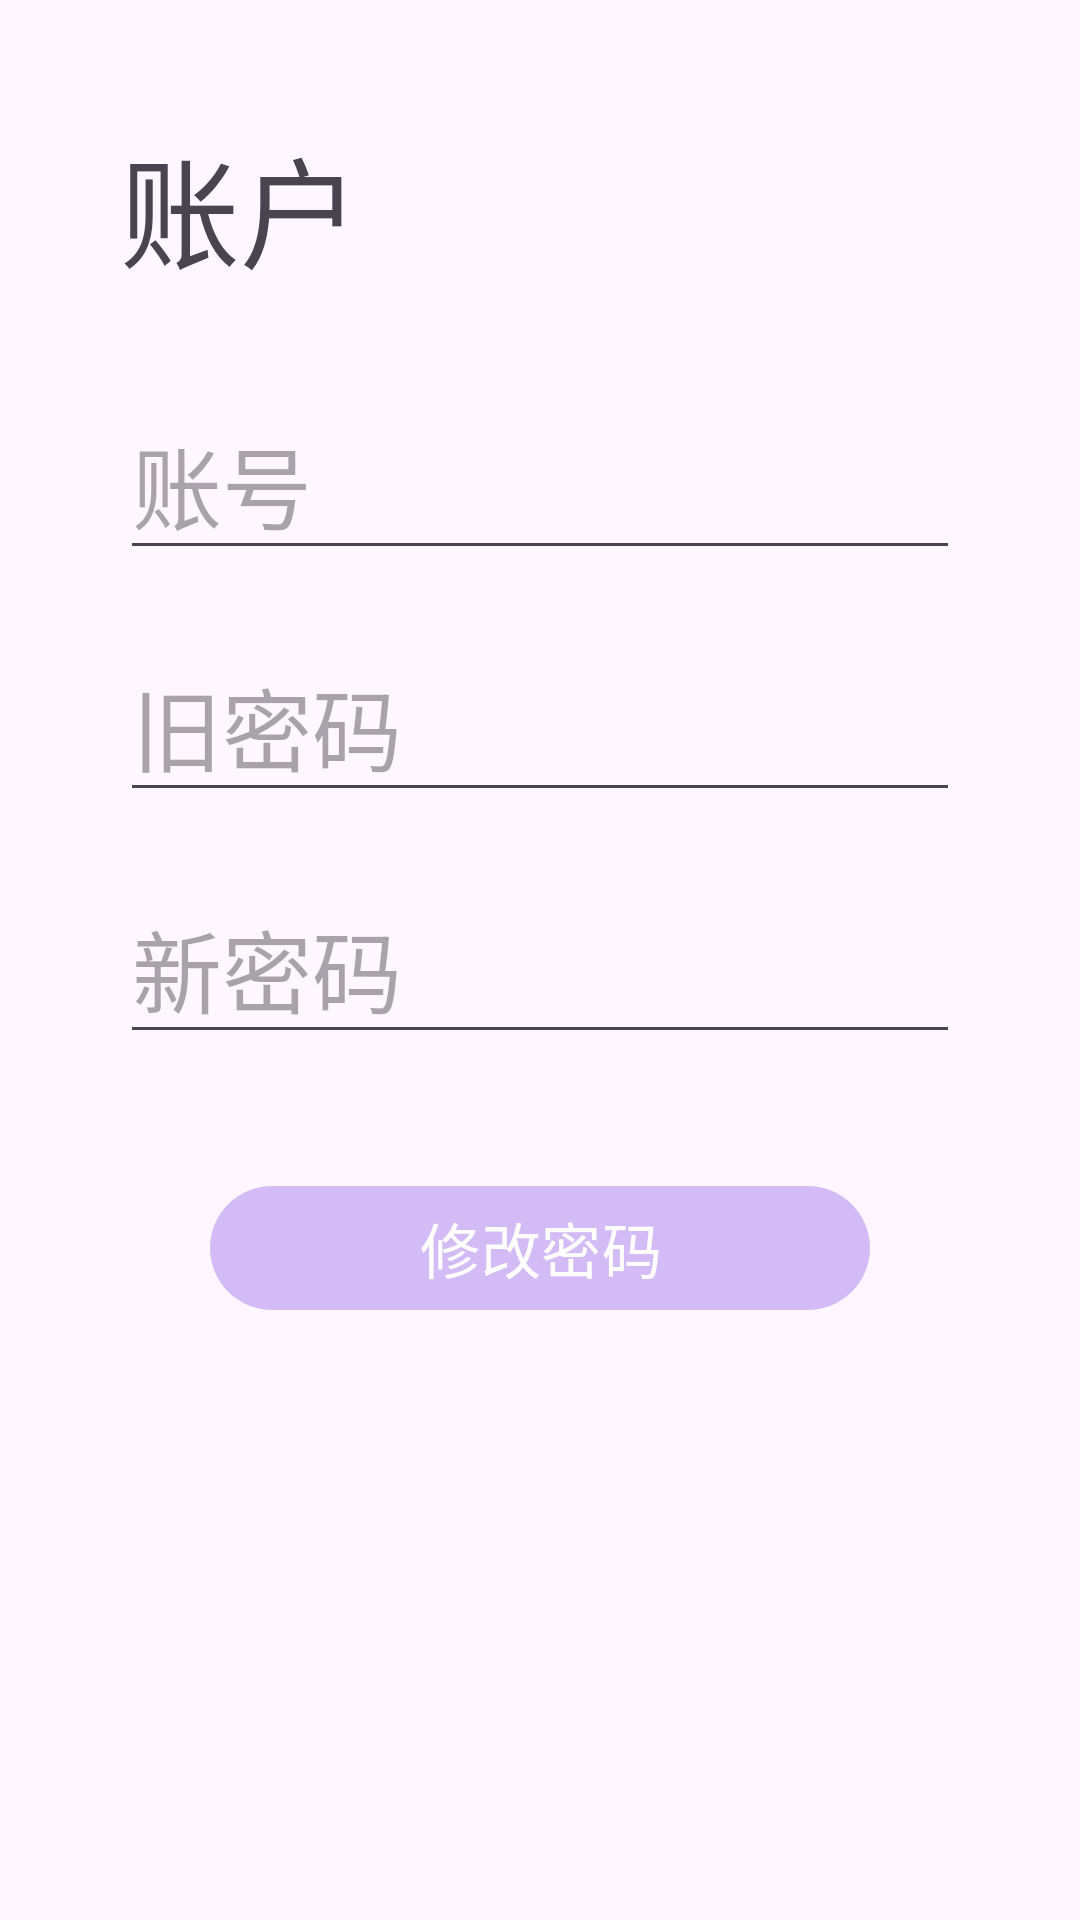

The Android layout XML behind this screen, and the referenced resources:
<!-- AndroidManifest.xml: application theme Theme.Zhuce -->
<!-- res/layout/activity_updata_password.xml -->
<?xml version="1.0" encoding="utf-8"?>
<androidx.constraintlayout.widget.ConstraintLayout xmlns:android="http://schemas.android.com/apk/res/android"
    xmlns:app="http://schemas.android.com/apk/res-auto"
    xmlns:tools="http://schemas.android.com/tools"
    android:layout_width="match_parent"
    android:layout_height="match_parent"
    android:padding="40dp">

    <TextView
        android:id="@+id/textView4"
        android:layout_width="wrap_content"
        android:layout_height="wrap_content"
        android:text="账户"
        android:textSize="40sp"
        app:layout_constraintStart_toStartOf="parent"
        app:layout_constraintTop_toTopOf="parent">

    </TextView>
    


    <LinearLayout
        android:layout_width="match_parent"
        android:layout_height="wrap_content"
        android:layout_marginBottom="70sp"
        android:orientation="vertical"
        app:layout_constraintBottom_toBottomOf="parent"
        app:layout_constraintEnd_toEndOf="parent"
        app:layout_constraintStart_toStartOf="parent"
        app:layout_constraintTop_toTopOf="parent">

        <EditText
            android:id="@+id/username1"
            android:layout_width="match_parent"
            android:layout_height="wrap_content"
            android:maxLength="12"
            android:maxLines="1"
            android:hint="账号"
            android:drawableRight="@drawable/baseline_account_circle_24"
            android:textSize="30sp"></EditText>

        <EditText
            android:id="@+id/password1"
            android:layout_width="match_parent"
            android:maxLength="12"
            android:maxLines="1"
            android:layout_height="wrap_content"
            android:layout_marginTop="20dp"
            android:hint="旧密码"
            android:password="true"
            android:textSize="30sp"></EditText>

        <EditText
            android:id="@+id/password2"
            android:layout_width="match_parent"
            android:maxLength="12"
            android:maxLines="1"
            android:layout_height="wrap_content"
            android:layout_marginTop="20dp"
            android:hint="新密码"
            android:password="true"
            android:textSize="30sp"></EditText>

        <com.google.android.material.button.MaterialButton
            android:id="@+id/bt_updata_password"
            style="@style/mybotton"
            android:layout_width="match_parent"
            android:layout_height="match_parent"
            android:layout_gravity="center"
            android:layout_marginLeft="30sp"
            android:layout_marginTop="40sp"
            android:layout_marginRight="30sp"
            android:onClick="btn"
            android:text="修改密码"
            android:textSize="20sp">

        </com.google.android.material.button.MaterialButton>

    </LinearLayout>

</androidx.constraintlayout.widget.ConstraintLayout>
<!-- resources referenced by this layout -->
<resources>
  <style name="mybotton">
          <item name="rippleColor">#fff</item>
      </style>
  <style name="Theme.Zhuce" parent="Theme.Material3.DayNight.NoActionBar">
          
          <item name="colorPrimary">#D3BBF5</item>
          <item name="colorPrimaryVariant">#9EDAD4</item>
          <item name="colorOnPrimary">@color/white</item>
          
          <item name="colorSecondary">#FD8700</item>
          <item name="colorSecondaryVariant">@color/teal_700</item>
          <item name="colorOnSecondary">@color/black</item>
          
          <item name="android:statusBarColor">#00000000</item>
          <item name="android:windowLightStatusBar">true</item>
  
          
      </style>
  <color name="white">#FFFFFFFF</color>
  <color name="teal_700">#FF018786</color>
  <color name="black">#FF000000</color>
</resources>
